Photos from the image-classification dataset "CNN dataset" in the GitHub repository Syzoul/Chili-Detection-and-Classification-AI-Model. Its 3 classes are: defective chili, dry chili, normal chili.

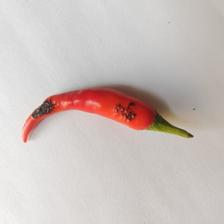
Label: defective chili

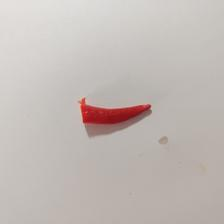
Label: defective chili

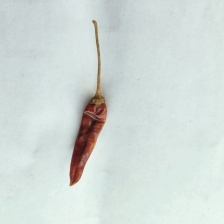
Label: dry chili

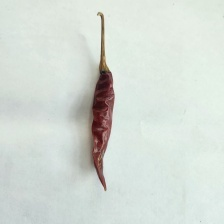
Label: dry chili

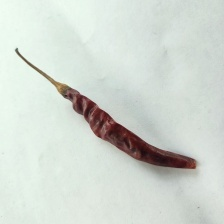
Label: dry chili

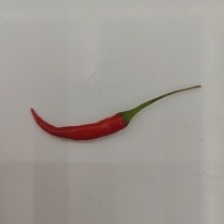
Label: normal chili
